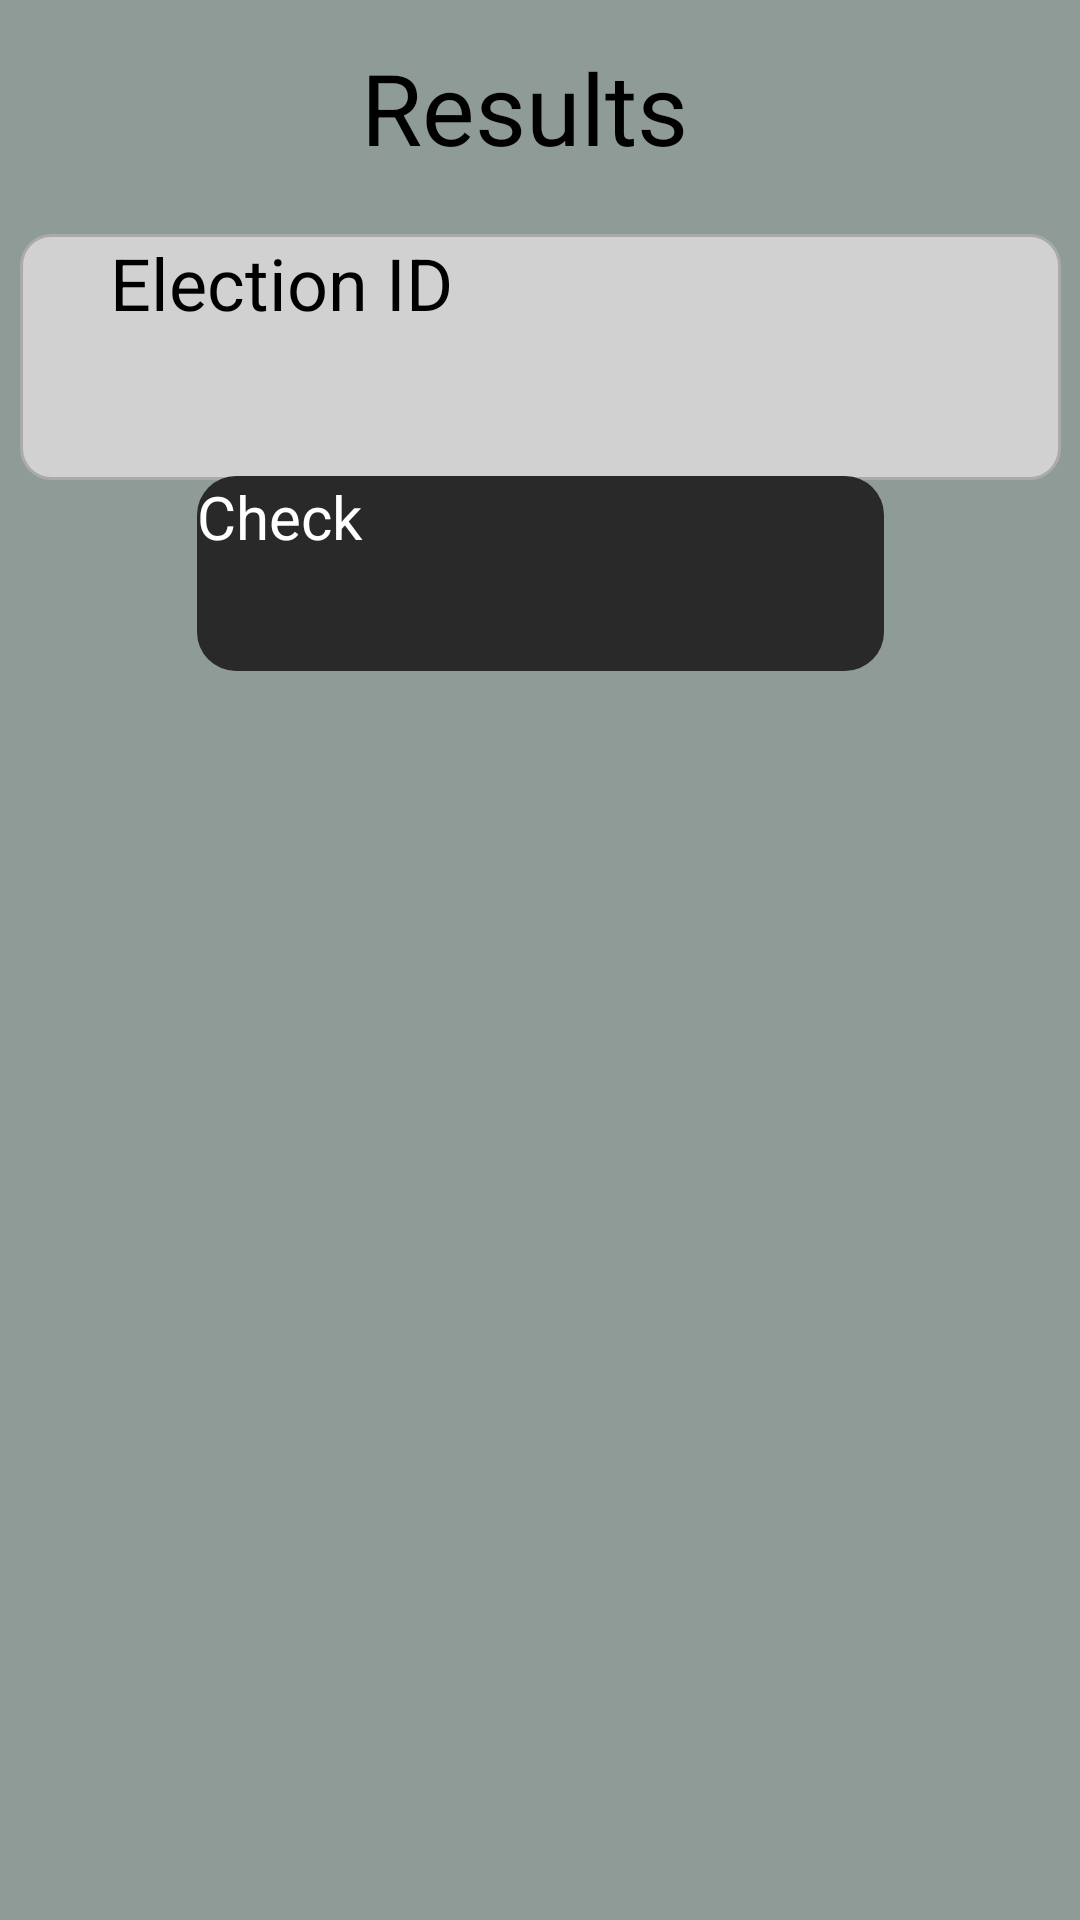

Layout XML and referenced resources for this Android screen:
<!-- AndroidManifest.xml: application theme Theme.ElectoNexus_project -->
<!-- res/layout/activity_results.xml -->
<?xml version="1.0" encoding="utf-8"?>
<androidx.constraintlayout.widget.ConstraintLayout xmlns:android="http://schemas.android.com/apk/res/android"
    xmlns:app="http://schemas.android.com/apk/res-auto"
    xmlns:tools="http://schemas.android.com/tools"
    android:layout_width="match_parent"
    android:layout_height="match_parent"
    android:background="#161616"
    android:backgroundTint="#8F9B97"
    android:visibility="visible"
    >

    <TextView
        android:id="@+id/textView8"
        android:layout_width="251dp"
        android:layout_height="47dp"
        android:text="       Results"
        android:textColor="@color/black"
        android:textSize="33sp"
        app:layout_constraintBottom_toBottomOf="parent"
        app:layout_constraintEnd_toEndOf="parent"
        app:layout_constraintHorizontal_bias="0.568"
        app:layout_constraintStart_toStartOf="parent"
        app:layout_constraintTop_toTopOf="parent"
        app:layout_constraintVertical_bias="0.023" />

    <EditText
        android:id="@+id/ElectionID_Results"
        style="@style/Widget.MaterialComponents.TextInputLayout.OutlinedBox.Dense"
        android:layout_width="347dp"
        android:layout_height="82dp"
        android:layout_marginEnd="5dp"
        android:background="@drawable/input_bg"
        android:ems="10"
        android:hint="     Election ID"

        android:inputType="number"
        android:textColor="@color/black"
        android:textColorHint="@color/black"
        android:textSize="24sp"
        app:layout_constraintBottom_toBottomOf="parent"
        app:layout_constraintEnd_toEndOf="parent"
        app:layout_constraintHorizontal_bias="0.813"
        app:layout_constraintStart_toStartOf="parent"
        app:layout_constraintTop_toTopOf="parent"
        app:layout_constraintVertical_bias="0.14" />

    <Button
        android:id="@+id/Check_Results"
        android:layout_width="229dp"
        android:layout_height="65dp"
        android:background="@drawable/custom_button"
        android:text="Check"
        android:textColor="@color/white"
        android:textSize="20sp"
        app:layout_constraintBottom_toBottomOf="parent"
        app:layout_constraintEnd_toEndOf="parent"
        app:layout_constraintStart_toStartOf="parent"
        app:layout_constraintTop_toTopOf="parent"
        app:layout_constraintVertical_bias="0.276" />

    <TableLayout
        android:id="@+id/tablelayout_Results"

        android:layout_width="356dp"
        android:layout_height="426dp"
        app:layout_constraintBottom_toBottomOf="parent"
        app:layout_constraintEnd_toEndOf="parent"
        app:layout_constraintHorizontal_bias="0.49"
        app:layout_constraintStart_toStartOf="parent"
        app:layout_constraintTop_toTopOf="@+id/textView8"
        app:layout_constraintVertical_bias="0.944">

        <TableRow
            android:layout_width="match_parent"
            android:layout_height="match_parent" />

        <TableRow
            android:layout_width="match_parent"
            android:layout_height="match_parent" />

        <TableRow
            android:layout_width="match_parent"
            android:layout_height="match_parent" />

        <TableRow
            android:layout_width="match_parent"
            android:layout_height="match_parent" />
    </TableLayout>
</androidx.constraintlayout.widget.ConstraintLayout>
<!-- resources referenced by this layout -->
<resources>
  <!-- drawable custom_button (drawable) -->
  <?xml version="1.0" encoding="utf-8"?>
  <shape xmlns:android="http://schemas.android.com/apk/res/android" android:shape="rectangle">
      <solid android:color="#2A2929"/>
      <corners android:radius="13dp"/>
  </shape>
  <!-- drawable input_bg (drawable) -->
  <?xml version="1.0" encoding="utf-8"?>
  <selector xmlns:android="http://schemas.android.com/apk/res/android">
      <item android:state_enabled="true" android:state_focused="true">
          <shape android:shape="rectangle">
              <solid android:color="@color/black"/>
              <corners android:radius="13dp"/>
              <stroke android:color="@android:color/darker_gray" android:width="1dp"/>
          </shape>
  
      </item>
  
      <item android:state_enabled="true" >
          <shape android:shape="rectangle">
              <solid android:color="#D1D1D1"/>
              <corners android:radius="10dp"/>
              <stroke android:color="@android:color/darker_gray" android:width="1dp"/>
          </shape>
  
      </item>
  </selector>
  <!-- not gathered from this repository: default colours our renderer supplied (Android Studio template values) -->
  <color name="black">#FF000000</color>
  <color name="white">#FFFFFFFF</color>
</resources>
